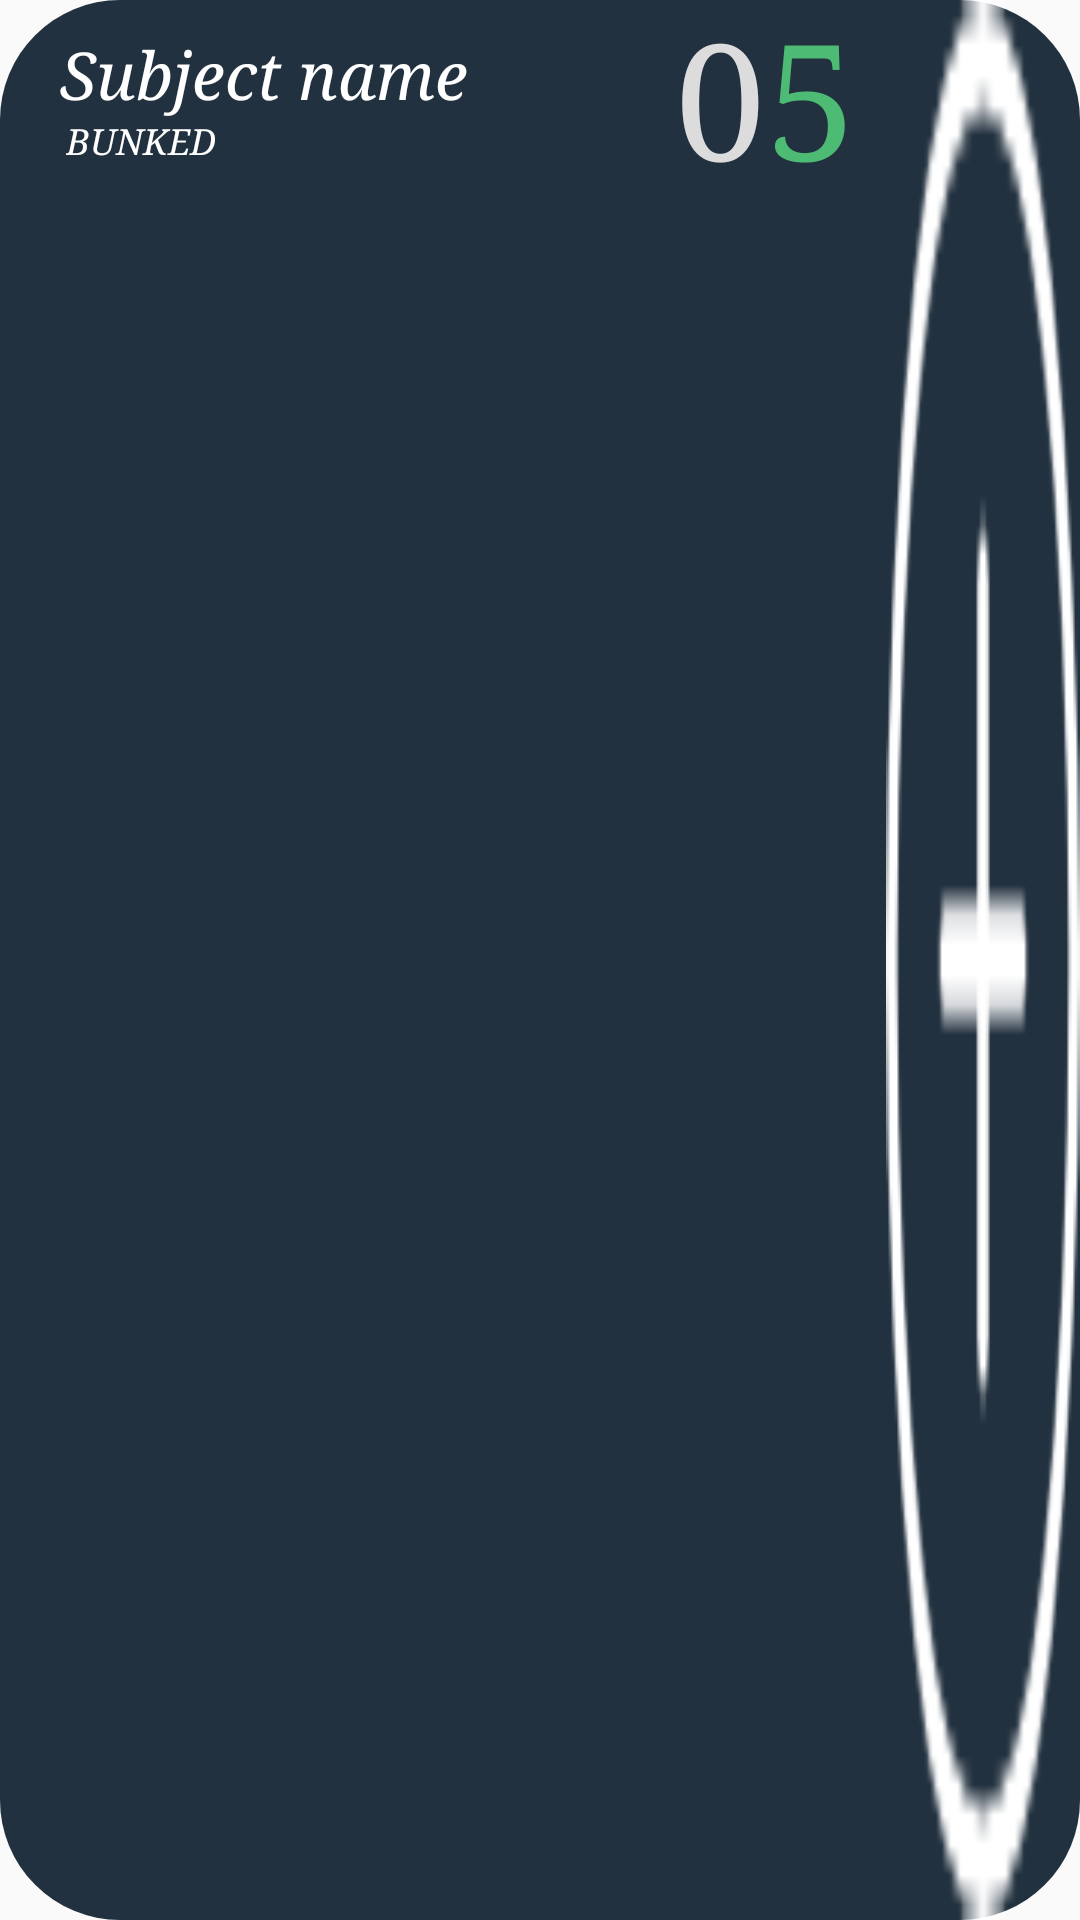

Here is an Android app screen rendered from its layout file. Give the layout XML and the strings, colors and styles it references.
<!-- AndroidManifest.xml: application theme AppTheme -->
<!-- res/layout/new_subject.xml -->
<?xml version="1.0" encoding="utf-8"?>
<LinearLayout xmlns:android="http://schemas.android.com/apk/res/android"
            android:layout_width="match_parent"
            android:layout_height="wrap_content"
            android:baselineAligned="false"
            android:background="@drawable/round"
            android:orientation="horizontal">

            <RelativeLayout
                    android:id="@+id/dynamic_longpress_item"
                    android:layout_width="1dp"
                    android:layout_height="68dp"
                    android:layout_weight="0.82"
                    android:background="@drawable/dynamic_subject_item"
                    android:orientation="vertical" >

                <TextView
                        android:id="@+id/dynamic_subject_name"
                        android:layout_width="fill_parent"
                        android:layout_height="wrap_content"
                        android:paddingRight="16dp"
                        android:textStyle="italic"
                        android:gravity="left"
                        android:text="@string/subject_name"
                        android:textColor="#ffffff"
                        android:textSize="22dp"
                        android:ellipsize="end"
                        android:maxLines="1"
                        android:layout_alignParentTop="true"
                        android:layout_toLeftOf="@+id/countContainer"
                        android:layout_marginTop="10dp"
                        android:layout_marginLeft="20dp"
                    android:fontFamily="serif"/>

                <TextView
                        android:id="@+id/dynamic_bunk_percentage_text"
                        android:layout_width="wrap_content"
                        android:layout_height="wrap_content"
                        android:text="@string/bunked"
                        android:textStyle="italic"
                        android:fontFamily="serif"
                        android:textColor="#ffffff"
                        android:textSize="12dp"
                        android:layout_below="@+id/dynamic_subject_name"
                        android:layout_alignLeft="@+id/dynamic_subject_name"
                        android:layout_marginLeft="2dp"/>

                <RelativeLayout
                        android:layout_width="72dp"
                        android:layout_height="fill_parent"
                        android:gravity="center_vertical"
                        android:layout_alignParentTop="true"
                        android:layout_alignParentRight="true"
                        android:id="@+id/countContainer">

                    <TextView
                            android:id="@+id/dynamic_bunk_count_grayed"
                            android:layout_width="32dp"
                            android:layout_height="fill_parent"
                            android:fontFamily="serif"
                            android:text="0"
                            android:textColor="#dcdcdc"
                            android:textSize="54dp"
                            android:layout_marginTop="-4dp"
                            android:gravity="center_vertical|right"
                            android:layout_toLeftOf="@+id/dynamic_bunk_count"
                            />

                    <TextView
                            android:id="@+id/dynamic_bunk_count_grayed_hidden"
                            android:layout_width="32dp"
                            android:layout_height="64dp"
                            android:fontFamily="sans-serif-light"
                            android:text="3"
                            android:textColor="#dcdcdc"
                            android:textSize="54dp"
                            android:layout_marginTop="-4dp"
                            android:gravity="center_vertical|right"
                            android:layout_below="@+id/dynamic_bunk_count_grayed"
                            android:layout_alignLeft="@+id/dynamic_bunk_count_grayed"
                            />

                    <TextView
                            android:id="@+id/dynamic_bunk_count"
                            android:layout_width="32dp"
                            android:layout_height="fill_parent"
                            android:fontFamily="serif"
                            android:text="5"
                            android:textColor="#4ebb74"
                            android:textSize="54dp"
                            android:layout_marginTop="-4dp"
                            android:gravity="center_vertical|left"
                            android:layout_marginRight="8dp"
                            android:layout_alignParentTop="true"
                            android:layout_alignParentRight="true"
                            />

                    <TextView
                            android:id="@+id/dynamic_bunk_count_hidden"
                            android:layout_width="32dp"
                            android:layout_height="64dp"
                            android:fontFamily="sans-serif-light"
                            android:text="2"
                            android:textColor="#00c345"
                            android:textSize="54dp"
                            android:layout_marginTop="-4dp"
                            android:layout_marginRight="8dp"
                            android:layout_alignParentRight="true"
                            android:layout_below="@+id/dynamic_bunk_count"
                            />

                </RelativeLayout>

            </RelativeLayout>

            <Button
                    android:id="@+id/dynamic_button_plus1"
                    android:layout_width="0dp"
                    android:layout_weight="0.18"
                    android:layout_height="fill_parent"
                    android:background="@drawable/addbtn"
                    android:fontFamily="sans-serif-light"
                    android:onClick="onClickPlus1"
                    android:textSize="40dp"
                    android:gravity="center"
                    android:singleLine="true"/>

</LinearLayout>
<!-- resources referenced by this layout -->
<resources>
  <!-- drawable addbtn: png bitmap (drawable, 1193 bytes) -->
  <!-- drawable round (drawable) -->
  <?xml version="1.0" encoding="utf-8"?>
  <shape xmlns:android="http://schemas.android.com/apk/res/android"
      android:shape="rectangle">
  
      <solid android:color="@color/ebonyclay" />
  
      <corners
          android:bottomLeftRadius="40dp"
          android:bottomRightRadius="40dp"
          android:topLeftRadius="40dp"
          android:topRightRadius="40dp" />
  
  
  
  
  
  
  
  </shape>
  <string name="bunked">BUNKED</string>
  <string name="subject_name">Subject name</string>
  <style name="AppTheme" parent="Theme.AppCompat.Light.DarkActionBar">
  
          <item name="colorPrimary">@color/colorPrimary</item>
          <item name="colorPrimaryDark">@color/colorPrimaryDark</item>
          <item name="colorAccent">@color/colorAccent</item>
      </style>
  <color name="ebonyclay">#22313F</color>
  <color name="colorPrimary">#3F51B5</color>
  <color name="colorPrimaryDark">#303F9F</color>
  <color name="colorAccent">#FF4081</color>
</resources>
